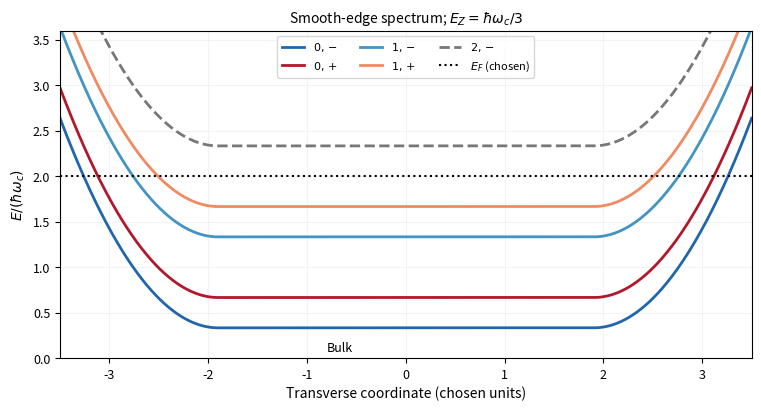

The matplotlib source for this figure:
"""Original explanatory model; output is a basename in the working directory."""
import numpy as np
import matplotlib.pyplot as plt
from matplotlib.patches import Circle, Rectangle, FancyArrowPatch
plt.rcParams.update({'font.size':9,'axes.titlesize':10,'axes.labelsize':10})

y=np.linspace(-3.5,3.5,1000);U=.9*np.maximum(abs(y)-1.9,0)**2
fig,ax=plt.subplots(figsize=(7.5,4),layout='constrained')
for E,label,c in [(1/3,r'$0,-$','#2166ac'),(2/3,r'$0,+$','#b2182b'),(4/3,r'$1,-$','#4393c3'),(5/3,r'$1,+$','#ef8a62'),(7/3,r'$2,-$','#777777')]:ax.plot(y,E+U,label=label,color=c,lw=2,ls='--' if E>2 else '-')
ax.axhline(2,color='black',ls=':',label=r'$E_F$ (chosen)');ax.set(xlabel='Transverse coordinate (chosen units)',ylabel=r'$E/(\hbar\omega_c)$',ylim=(0,3.6),xlim=(-3.5,3.5),title=r'Smooth-edge spectrum; $E_Z=\hbar\omega_c/3$');ax.legend(ncol=3,loc='upper center',fontsize=8);ax.text(-.8,.08,'Bulk');ax.grid(alpha=.15)
fig.savefig('paper-1-edge-spectrum.png',dpi=170,facecolor='white');plt.close(fig)
